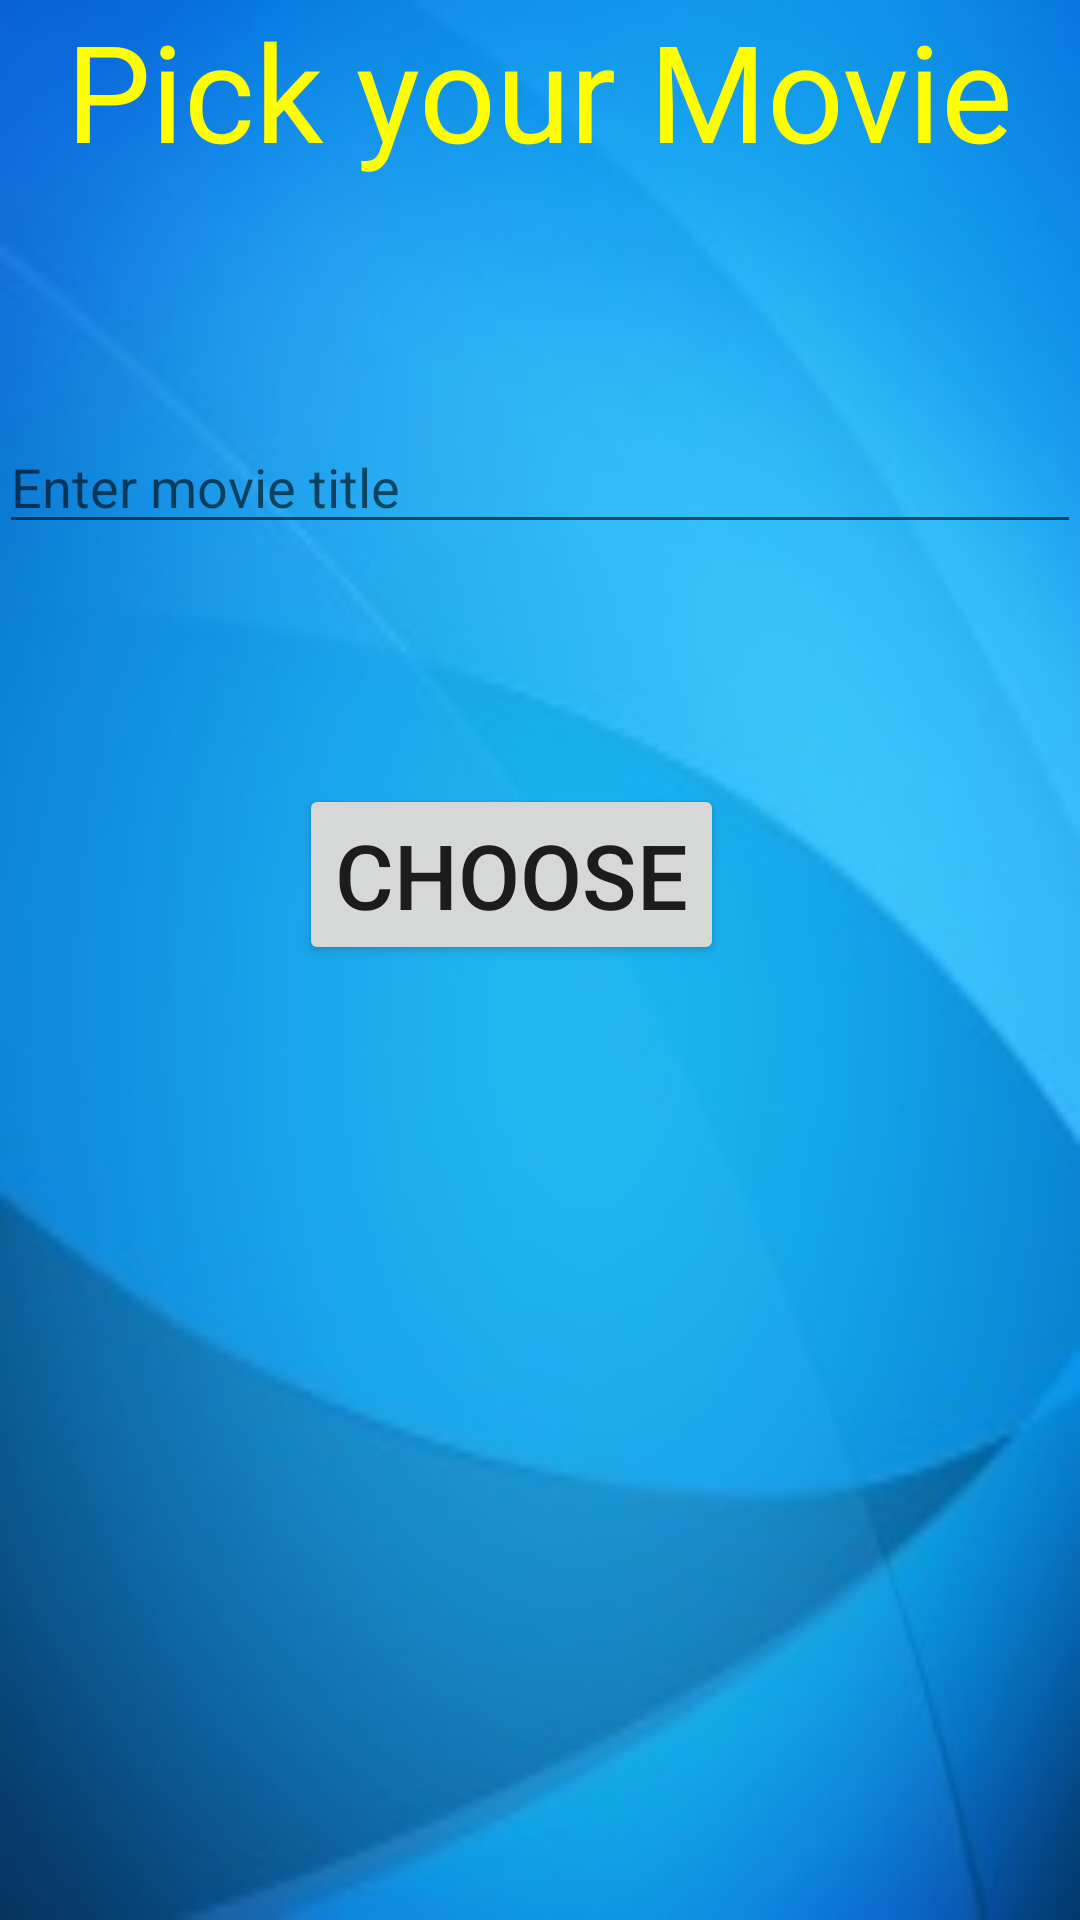

Android layout source for this screen:
<!-- AndroidManifest.xml: application theme AppTheme.NoActionBar -->
<!-- res/layout/activity_single_movie.xml -->
<?xml version="1.0" encoding="utf-8"?>
<android.support.design.widget.CoordinatorLayout xmlns:android="http://schemas.android.com/apk/res/android"
    xmlns:app="http://schemas.android.com/apk/res-auto"
    xmlns:tools="http://schemas.android.com/tools"
    android:layout_width="match_parent"
    android:layout_height="match_parent"
    android:fitsSystemWindows="true"
    tools:context="ie.ait.stephen.recmoviesapp.model.GetMovieActivity">

    <android.support.design.widget.AppBarLayout
        android:layout_width="match_parent"
        android:layout_height="wrap_content"
        android:theme="@style/AppTheme.AppBarOverlay">

    </android.support.design.widget.AppBarLayout>

    <include layout="@layout/content_single_movie" />

</android.support.design.widget.CoordinatorLayout>
<!-- res/layout/content_single_movie.xml (included above) -->
<?xml version="1.0" encoding="utf-8"?>
<RelativeLayout xmlns:android="http://schemas.android.com/apk/res/android"
    xmlns:app="http://schemas.android.com/apk/res-auto"
    xmlns:tools="http://schemas.android.com/tools"
    android:layout_width="match_parent"
    android:layout_height="match_parent"
    android:paddingBottom="@dimen/activity_vertical_margin"
    android:paddingLeft="@dimen/activity_horizontal_margin"
    android:paddingRight="@dimen/activity_horizontal_margin"
    android:paddingTop="@dimen/activity_vertical_margin"
    android:background="@drawable/imgblue"
    app:layout_behavior="@string/appbar_scrolling_view_behavior"
    tools:context="ie.ait.stephen.recmoviesapp.SingleMovie"
    tools:showIn="@layout/activity_single_movie">

    <TextView
        android:layout_width="wrap_content"
        android:layout_height="wrap_content"
        android:layout_centerInParent="true"
        android:id="@+id/movieText"
        android:text="Pick your Movie"
        android:textSize="45sp"
        android:textColor="#ffff00"
        android:layout_alignParentTop="true"
        android:layout_centerVertical="true"/>

    <EditText
        android:layout_width="wrap_content"
        android:layout_height="wrap_content"
        android:id="@+id/enterText"
        android:layout_below="@+id/movieText"
        android:layout_marginTop="80dp"
        android:layout_alignParentLeft="true"
        android:layout_alignParentStart="true"
        android:layout_alignParentRight="true"
        android:layout_alignParentEnd="true"
        android:hint="Enter movie title"/>

    <Button
        android:layout_width="wrap_content"
        android:layout_height="wrap_content"
        android:id="@+id/querySingleMovie"
        android:text="Choose"
        android:textSize="30sp"
        android:layout_below="@+id/enterText"
        android:layout_marginTop="80dp"
        android:layout_marginLeft="100dp"
        android:onClick="onButtonClick"/>

</RelativeLayout>
<!-- resources referenced by this layout -->
<resources>
  <!-- drawable imgblue: jpg bitmap (drawable, 8117 bytes) -->
  <style name="AppTheme.AppBarOverlay" parent="ThemeOverlay.AppCompat.Dark.ActionBar" />
  <style name="AppTheme.NoActionBar">
          <item name="windowActionBar">true</item>
          <item name="windowNoTitle">true</item>
      </style>
</resources>
